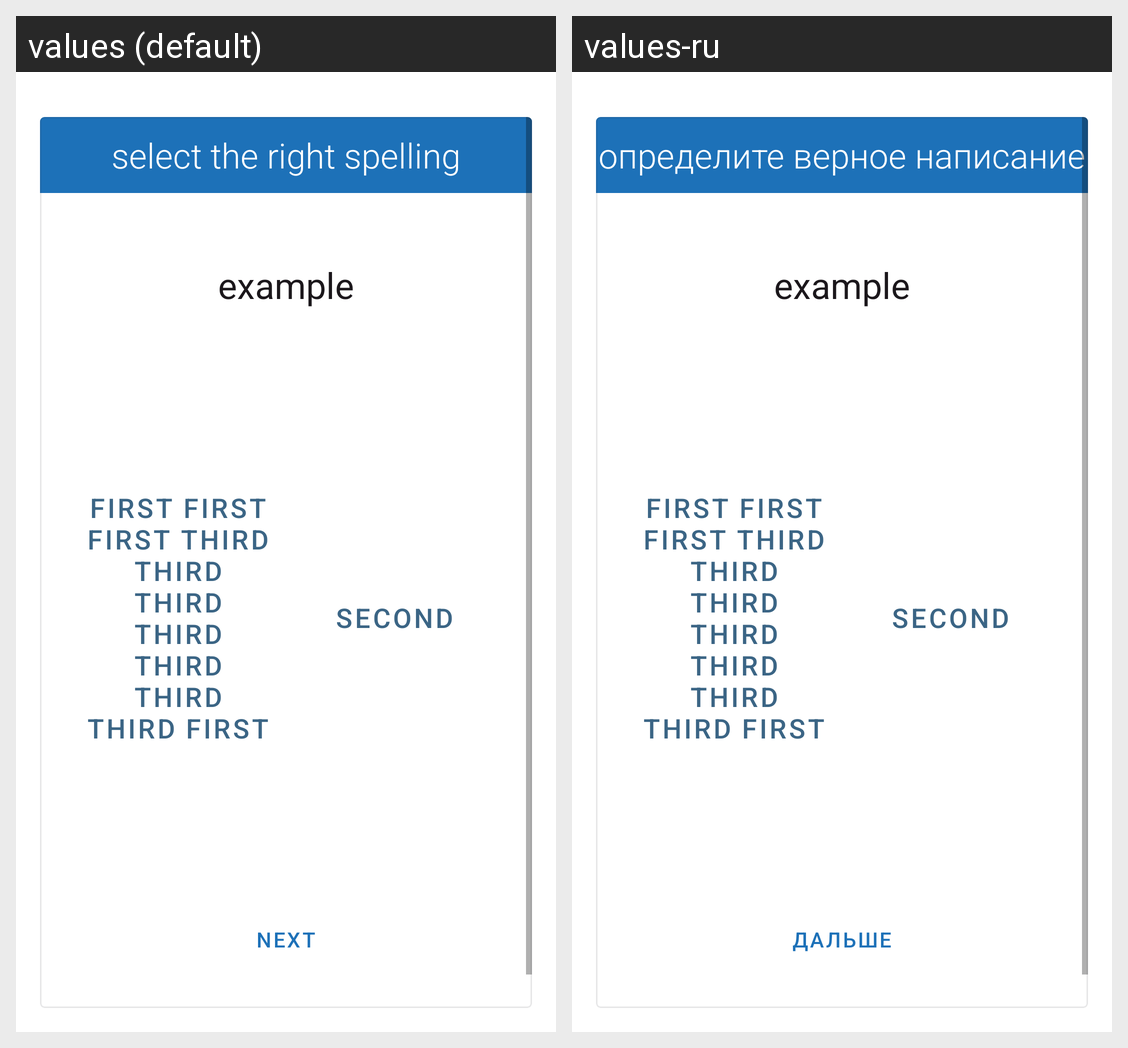

This grid shows one Android layout under two languages. Give, for every string resource on the screen, its name, the default text and each shown locale's text.
Android screen res/layout/activity_test_select.xml rendered under 2 locales, left to right: values (default), values-ru. Device: Nexus 5 (rendered at 1080×1920; each locale shown at half size, 540×960, under a caption strip naming it); theme AppTheme.
Strings drawn on this screen, with the default value and each locale's value (text and hints the layout hard-codes, and strings that could not be matched under every locale, appear in the picture but are not listed):

test_command_select
  values: select the right spelling
  values-ru: определите верное написание

next
  values: next
  values-ru: дальше
